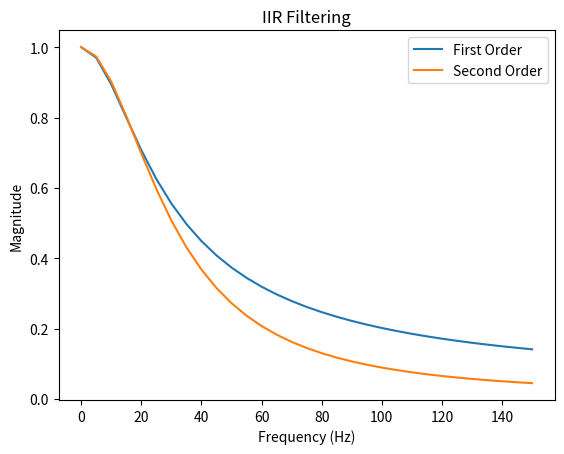

Recreate this plot in Python.
#%%
import matplotlib.pyplot as plt
import pandas as pd
import numpy as np
import math

# Constants
A1 = 0.846
B1 = 0.154

A2 = 0.776
B2 = 0.224

FS = 750

# Create magnitude list
magFoIRR = []
magSoIRR = []

# Initialize Array
f = np.arange(0, 151, 5)
wt = 2*math.pi*f/FS

class tabler():
    def create():
        data = []
        while True:
            x = input("For: ")
            if x == "end":
                break
            y = input("Value: ")
            data.append([x, y])

        # Convert to DataFrame to display
        df = pd.DataFrame({"Input" : data[1], "Output" : data[2]})
        print(df)

        # Prompt for plot
        choice = input("Plot table?")
        if choice == "y":
            tabler.plot(data)
        else:
            print("Closing...")
    
    def plot(data):
        arr = np.array(data, dtype=float)
        plt.plot(arr[:, 0], arr[:, 1])
        plt.xlabel("Input")
        plt.ylabel("Output")
        plt.title("TABLE PLOTTED")

def first_order_iir (input):
    return B1 / math.sqrt(1-(2*A1*math.cos(input))+pow(A1, 2))

def second_order_iir (input):
    return (pow(B2, 2) / (1-(2*A2*math.cos(input))+pow(A2, 2)))

for value in wt:
    H_fo = first_order_iir(value)
    H_so = second_order_iir(value)
    magFoIRR.append(H_fo)
    magSoIRR.append(H_so)

magFoIRR = np.array(magFoIRR)
magSoIRR = np.array(magSoIRR)

# Table Output
table = pd.DataFrame({"Frquency" : f, "Magnitude": magFoIRR})
print(table)

# Plotting
plt.plot(f, magFoIRR, label = "First Order") 
plt.plot(f, magSoIRR, label = "Second Order")
plt.xlabel("Frequency (Hz)")
plt.ylabel("Magnitude")
plt.title("IIR Filtering")
plt.legend() 
plt.grid(False)
# %%
